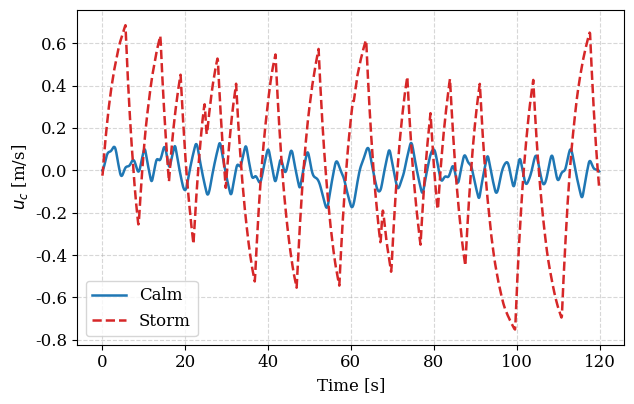
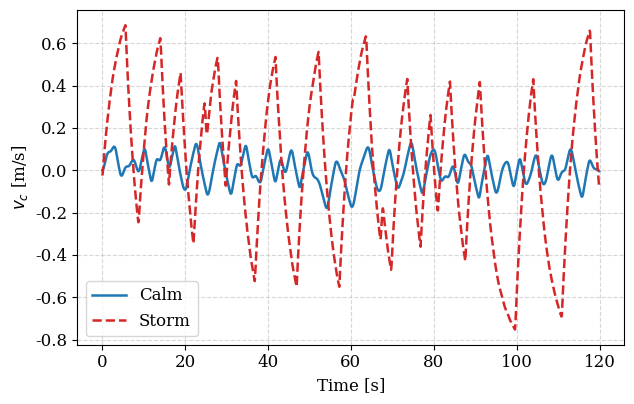
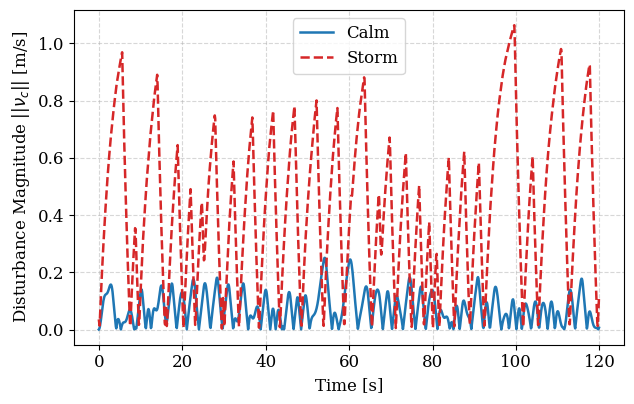
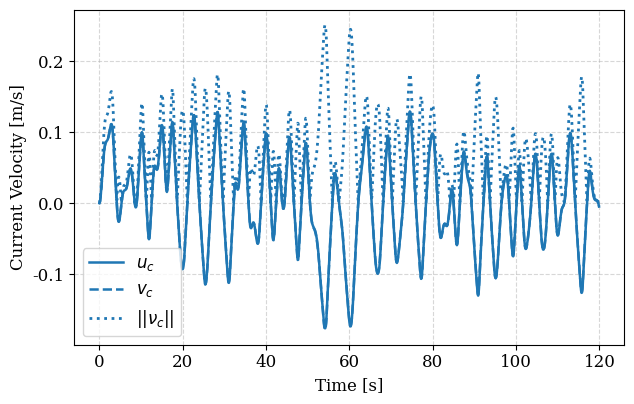
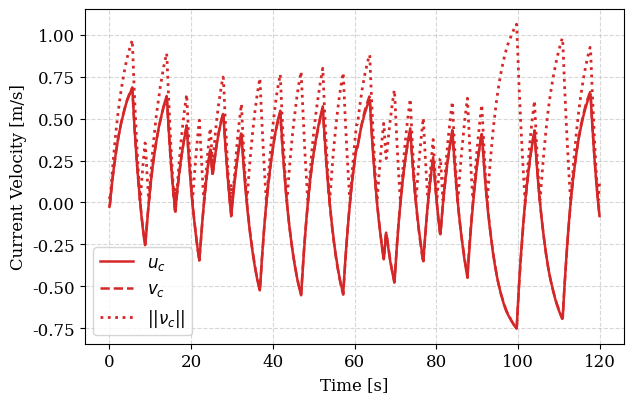

Source code (Python) for these figures, in order:
import os
import numpy as np
import matplotlib.pyplot as plt


# ==========================================
# 0. CONFIGURAÇÃO DE SAÍDA
# ==========================================
OUTPUT_DIR = "plots_disturbance"
os.makedirs(OUTPUT_DIR, exist_ok=True)


def save_plot(name):
    pdf_path = os.path.join(OUTPUT_DIR, f"{name}.pdf")
    png_path = os.path.join(OUTPUT_DIR, f"{name}.png")

    plt.savefig(pdf_path, format="pdf", dpi=300, bbox_inches="tight")
    plt.savefig(png_path, format="png", dpi=300, bbox_inches="tight")

    print(f"[OK] Saved: {pdf_path}")
    print(f"[OK] Saved: {png_path}")


# ==========================================
# 1. GERADOR DE DISTÚRBIO
# ==========================================
class DisturbanceGenerator:
    """
    Gerador standalone do distúrbio de corrente baseado na mesma lógica
    do Dynamics._init_jonswap() e Dynamics._jonswap_current().
    """

    SEA_CONFIGS = {
        "calm": {
            "Hs": 1.0,
            "Tp": 6.0,
            "gamma": 3.3,
            "N": 64,
            "wave_dir": (0.5, 0.5),
            "scale": 0.5,
            "max_current": 0.7,
            "alpha_wave": 0.02,
            "noise_std": 0.01,
            "alpha_noise": 0.3,
            "seed": 42,
        },
        "storm": {
            "Hs": 5.5,
            "Tp": 11.0,
            "gamma": 4.5,
            "N": 64,
            "wave_dir": (0.7, 0.7),
            "scale": 2.0,
            "max_current": 1.2,
            "alpha_wave": 0.03,
            "noise_std": 0.05,
            "alpha_noise": 0.5,
            "seed": 42,
        },
    }

    def __init__(self, sea_state="calm", dt=0.1):
        if sea_state not in self.SEA_CONFIGS:
            raise ValueError("sea_state deve ser 'calm' ou 'storm'.")

        self.sea_state = sea_state
        self.dt = dt
        self.g = 9.81

        cfg = self.SEA_CONFIGS[sea_state]

        self.wave_dir = np.array(cfg["wave_dir"], dtype=float)
        norm = np.linalg.norm(self.wave_dir)
        if norm < 1e-9:
            self.wave_dir = np.array([1.0, 0.0], dtype=float)
        else:
            self.wave_dir /= norm

        self.scale = cfg["scale"]
        self.max_current = cfg["max_current"]
        self.alpha_wave = cfg["alpha_wave"]
        self.noise_std = cfg["noise_std"]
        self.alpha_noise = cfg["alpha_noise"]

        self._rng = np.random.default_rng(cfg["seed"])
        self._t = 0.0
        self._nu_c_filt = np.zeros(3, dtype=float)
        self._noise_filt = np.zeros(3, dtype=float)
        self._waves = []

        self._init_jonswap(
            Hs=cfg["Hs"],
            Tp=cfg["Tp"],
            gamma=cfg["gamma"],
            N=cfg["N"],
        )

    def _init_jonswap(self, Hs, Tp, gamma, N):
        wp = 2.0 * np.pi / Tp
        dw = 3.0 * wp / N
        alpha_js = 0.076 * Hs ** 2

        for i in range(1, N + 1):
            omega = i * dw
            sigma = 0.07 if omega <= wp else 0.09
            r = np.exp(-((omega - wp) ** 2) / (2.0 * sigma ** 2 * wp ** 2))
            S = (
                alpha_js
                * self.g ** 2
                * omega ** -5
                * np.exp(-1.25 * (wp / omega) ** 4)
                * gamma ** r
            )
            a = np.sqrt(2.0 * S * dw)
            phase = self._rng.uniform(0.0, 2.0 * np.pi)
            self._waves.append((omega, a, phase))

    def step(self):
        """
        Retorna nu_c = [u_c, v_c, 0] no instante atual.
        """
        self._t += self.dt
        u_wave_scalar = 0.0

        for omega, a, phase in self._waves:
            u_wave_scalar += a * omega * np.cos(omega * self._t + phase)

        nu_wave = np.array([
            u_wave_scalar * self.wave_dir[0],
            u_wave_scalar * self.wave_dir[1],
            0.0
        ], dtype=float)

        nu_wave *= self.scale

        mag = np.linalg.norm(nu_wave)
        if mag > self.max_current:
            nu_wave = (nu_wave / mag) * self.max_current

        noise = self.noise_std * self._rng.standard_normal(3)
        noise[2] = 0.0

        self._noise_filt = (
            (1.0 - self.alpha_noise) * self._noise_filt
            + self.alpha_noise * noise
        )

        nu_c_raw = nu_wave + self._noise_filt

        self._nu_c_filt = (
            (1.0 - self.alpha_wave) * self._nu_c_filt
            + self.alpha_wave * nu_c_raw
        )

        return self._nu_c_filt.copy()

    def simulate(self, total_time=120.0):
        n_steps = int(total_time / self.dt)
        time = np.arange(n_steps) * self.dt
        nu_hist = np.zeros((n_steps, 3), dtype=float)

        for i in range(n_steps):
            nu_hist[i] = self.step()

        return time, nu_hist


# ==========================================
# 2. RESUMO
# ==========================================
def print_summary(data, sea_state):
    magnitude = np.linalg.norm(data[:, :2], axis=1)

    print(f"\n=== RESUMO DO CENÁRIO: {sea_state.upper()} ===")
    print(f"u_c  -> min={data[:, 0].min():.4f}, max={data[:, 0].max():.4f}, std={data[:, 0].std():.4f}")
    print(f"v_c  -> min={data[:, 1].min():.4f}, max={data[:, 1].max():.4f}, std={data[:, 1].std():.4f}")
    print(f"|nu| -> min={magnitude.min():.4f}, max={magnitude.max():.4f}, std={magnitude.std():.4f}")


# ==========================================
# 3. PLOTS
# ==========================================
def plot_component_comparison(time, calm_data, storm_data, component_idx, ylabel, filename, config):
    plt.figure(figsize=(6.5, 4.2))

    plt.plot(
        time,
        calm_data[:, component_idx],
        label="Calm",
        color=config["Calm"]["color"],
        linestyle=config["Calm"]["ls"],
        linewidth=1.8,
    )

    plt.plot(
        time,
        storm_data[:, component_idx],
        label="Storm",
        color=config["Storm"]["color"],
        linestyle=config["Storm"]["ls"],
        linewidth=1.8,
    )

    plt.xlabel("Time [s]")
    plt.ylabel(ylabel)
    plt.grid(True, linestyle="--", alpha=0.5)
    plt.legend(frameon=True)
    plt.tight_layout()

    save_plot(filename)


def plot_magnitude_comparison(time, calm_data, storm_data, filename, config):
    calm_mag = np.linalg.norm(calm_data[:, :2], axis=1)
    storm_mag = np.linalg.norm(storm_data[:, :2], axis=1)

    plt.figure(figsize=(6.5, 4.2))

    plt.plot(
        time,
        calm_mag,
        label="Calm",
        color=config["Calm"]["color"],
        linestyle=config["Calm"]["ls"],
        linewidth=1.8,
    )

    plt.plot(
        time,
        storm_mag,
        label="Storm",
        color=config["Storm"]["color"],
        linestyle=config["Storm"]["ls"],
        linewidth=1.8,
    )

    plt.xlabel("Time [s]")
    plt.ylabel(r"Disturbance Magnitude $||\nu_c||$ [m/s]")
    plt.grid(True, linestyle="--", alpha=0.5)
    plt.legend(frameon=True)
    plt.tight_layout()

    save_plot(filename)


def plot_separate_state(time, data, sea_state, filename, color_main):
    magnitude = np.linalg.norm(data[:, :2], axis=1)

    plt.figure(figsize=(6.5, 4.2))

    plt.plot(
        time, data[:, 0],
        label=r"$u_c$",
        color=color_main,
        linestyle="-",
        linewidth=1.8,
    )

    plt.plot(
        time, data[:, 1],
        label=r"$v_c$",
        color=color_main,
        linestyle="--",
        linewidth=1.8,
    )

    plt.plot(
        time, magnitude,
        label=r"$||\nu_c||$",
        color=color_main,
        linestyle=":",
        linewidth=2.0,
    )

    plt.xlabel("Time [s]")
    plt.ylabel("Current Velocity [m/s]")
    plt.grid(True, linestyle="--", alpha=0.5)
    plt.legend(frameon=True)
    plt.tight_layout()

    save_plot(filename)


# ==========================================
# 4. EXECUÇÃO PRINCIPAL
# ==========================================
def main():
    plt.rcParams.update({
        "font.size": 12,
        "font.family": "serif",
    })

    config = {
        "Calm": {"color": "#1f77b4", "ls": "-"},
        "Storm": {"color": "#d62728", "ls": "--"},
    }

    total_time = 120.0
    dt = 0.1

    gen_calm = DisturbanceGenerator(sea_state="calm", dt=dt)
    gen_storm = DisturbanceGenerator(sea_state="storm", dt=dt)

    time, calm_data = gen_calm.simulate(total_time=total_time)
    _, storm_data = gen_storm.simulate(total_time=total_time)

    print_summary(calm_data, "calm")
    print_summary(storm_data, "storm")

    # ==========================================
    # FIGURA 1: u_c COMPARAÇÃO
    # ==========================================
    plot_component_comparison(
        time=time,
        calm_data=calm_data,
        storm_data=storm_data,
        component_idx=0,
        ylabel=r"$u_c$ [m/s]",
        filename="fig_disturbance_uc_comparison",
        config=config,
    )

    # ==========================================
    # FIGURA 2: v_c COMPARAÇÃO
    # ==========================================
    plot_component_comparison(
        time=time,
        calm_data=calm_data,
        storm_data=storm_data,
        component_idx=1,
        ylabel=r"$v_c$ [m/s]",
        filename="fig_disturbance_vc_comparison",
        config=config,
    )

    # ==========================================
    # FIGURA 3: MAGNITUDE COMPARAÇÃO
    # ==========================================
    plot_magnitude_comparison(
        time=time,
        calm_data=calm_data,
        storm_data=storm_data,
        filename="fig_disturbance_magnitude_comparison",
        config=config,
    )

    # ==========================================
    # FIGURA 4: SÉRIE TEMPORAL - CALM
    # ==========================================
    plot_separate_state(
        time=time,
        data=calm_data,
        sea_state="calm",
        filename="fig_disturbance_timeseries_calm",
        color_main=config["Calm"]["color"],
    )

    # ==========================================
    # FIGURA 5: SÉRIE TEMPORAL - STORM
    # ==========================================
    plot_separate_state(
        time=time,
        data=storm_data,
        sea_state="storm",
        filename="fig_disturbance_timeseries_storm",
        color_main=config["Storm"]["color"],
    )

    plt.show()


# ==========================================
# MAIN
# ==========================================
if __name__ == "__main__":
    main()
